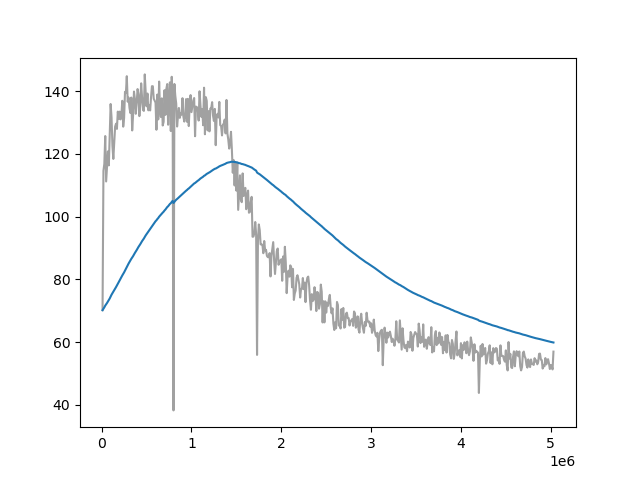

The table this chart was drawn from, first rows:
Wall time, Step, Value
1711704150, 10000, 70.2
1711704265, 20000, 114.6
1711704372, 30000, 116.8
1711704478, 40000, 125.7
1711704580, 50000, 111.2
1711704688, 60000, 116
1711704792, 70000, 120.8
1711704897, 80000, 116.4
1711705004, 90000, 126.1
1711705113, 100000, 135.9
1711705212, 110000, 131.7
1711705322, 120000, 122.6
1711705423, 130000, 118.4
1711705528, 140000, 123.4
1711705632, 150000, 128.7
1711705736, 160000, 129.6
1711705844, 170000, 128.0
1711705955, 180000, 133.5
1711706066, 190000, 131.2
1711706175, 200000, 133.5
1711706284, 210000, 131
1711706388, 220000, 132.5
1711706491, 230000, 137
1711706596, 240000, 128.7
1711706698, 250000, 131.5
1711706804, 260000, 139.8
1711706912, 270000, 139.4
1711707018, 280000, 144.8
1711707121, 290000, 136.7
1711707229, 300000, 138
1711707338, 310000, 134.7
1711707444, 320000, 133.1
1711707552, 330000, 138
1711707652, 340000, 127.5
1711707760, 350000, 132.4
1711707871, 360000, 139.9
1711707973, 370000, 137.5
1711708080, 380000, 132.8
1711708182, 390000, 136.3
1711708289, 400000, 140.7
1711708399, 410000, 139
1711708501, 420000, 132.1
1711708607, 430000, 136.1
1711708714, 440000, 142.5
1711708816, 450000, 138
1711708924, 460000, 134.1
1711709028, 470000, 133.7
1711709134, 480000, 145.4
1711709241, 490000, 139.8
1711709338, 500000, 135.2
1711709444, 510000, 139.3
1711709553, 520000, 133.9
1711709649, 530000, 135.6
1711709754, 540000, 133.9
1711709855, 550000, 138.1
1711709964, 560000, 141.6
1711710064, 570000, 141.6
1711710168, 580000, 137.6
1711710279, 590000, 137
1711710380, 600000, 136.4
... 443 more rows
